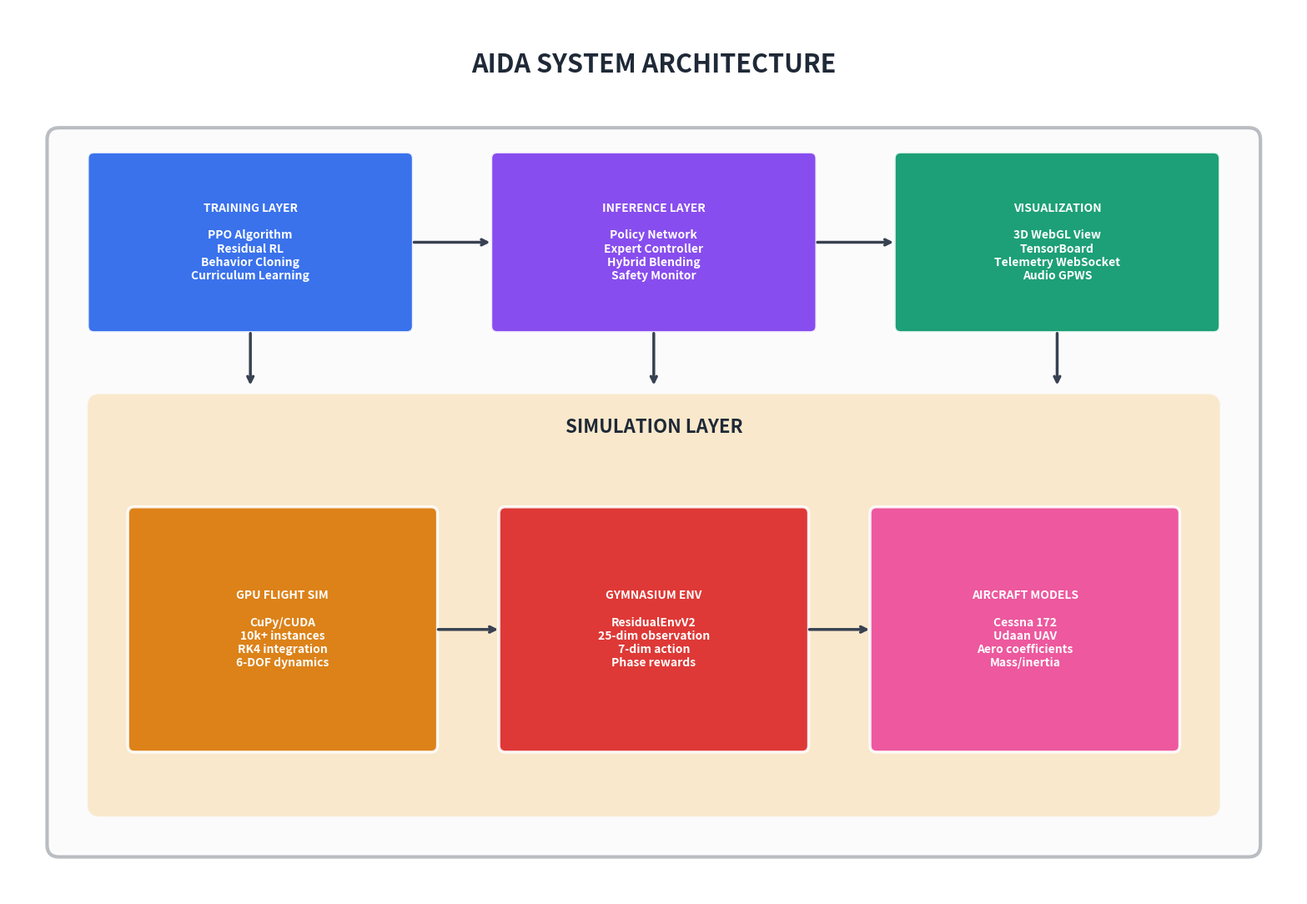

The script that saved this image: (Note: this script raises an exception after producing the figure.)
#!/usr/bin/env python3
"""
Generate high-quality architecture diagrams for AIDA README
"""

import matplotlib.pyplot as plt
import matplotlib.patches as mpatches
from matplotlib.patches import FancyBboxPatch, FancyArrowPatch, Circle, Rectangle, Polygon
from matplotlib.collections import PatchCollection
import numpy as np

# Set high DPI for crisp images
plt.rcParams['figure.dpi'] = 150
plt.rcParams['savefig.dpi'] = 250
plt.rcParams['font.family'] = 'sans-serif'
plt.rcParams['font.size'] = 12

# Color palette
COLORS = {
    'primary': '#2563EB',      # Blue
    'secondary': '#7C3AED',    # Purple
    'success': '#059669',      # Green
    'warning': '#D97706',      # Orange
    'danger': '#DC2626',       # Red
    'dark': '#1F2937',         # Dark gray
    'light': '#F3F4F6',        # Light gray
    'white': '#FFFFFF',
    'neural': '#EC4899',       # Pink for NN
    'expert': '#10B981',       # Teal for expert
    'sim': '#F59E0B',          # Amber for simulation
}

def create_rounded_box(ax, x, y, width, height, text, color, text_color='white', fontsize=11, alpha=0.9):
    """Create a rounded rectangle with centered text"""
    box = FancyBboxPatch((x, y), width, height,
                          boxstyle="round,pad=0.02,rounding_size=0.08",
                          facecolor=color, edgecolor='white', linewidth=2.5, alpha=alpha)
    ax.add_patch(box)
    ax.text(x + width/2, y + height/2, text, ha='center', va='center',
            fontsize=fontsize, fontweight='bold', color=text_color, wrap=True)
    return box

def draw_arrow(ax, start, end, color='#374151', style='->', lw=2.5):
    """Draw an arrow between two points"""
    ax.annotate('', xy=end, xytext=start,
                arrowprops=dict(arrowstyle=style, color=color, lw=lw))


# =============================================================================
# 1. SYSTEM ARCHITECTURE DIAGRAM
# =============================================================================
def create_system_architecture():
    fig, ax = plt.subplots(1, 1, figsize=(16, 11))
    ax.set_xlim(0, 16)
    ax.set_ylim(0, 11)
    ax.set_aspect('equal')
    ax.axis('off')

    # Title - positioned higher with more space
    ax.text(8, 10.3, 'AIDA SYSTEM ARCHITECTURE', ha='center', va='center',
            fontsize=22, fontweight='bold', color=COLORS['dark'])

    # Main container
    main_box = FancyBboxPatch((0.5, 0.5), 15, 9,
                               boxstyle="round,pad=0.02,rounding_size=0.15",
                               facecolor=COLORS['light'], edgecolor=COLORS['dark'],
                               linewidth=3, alpha=0.3)
    ax.add_patch(main_box)

    # Training Layer
    create_rounded_box(ax, 1, 7, 4, 2.2, 'TRAINING LAYER\n\nPPO Algorithm\nResidual RL\nBehavior Cloning\nCurriculum Learning',
                       COLORS['primary'], fontsize=10)

    # Inference Layer
    create_rounded_box(ax, 6, 7, 4, 2.2, 'INFERENCE LAYER\n\nPolicy Network\nExpert Controller\nHybrid Blending\nSafety Monitor',
                       COLORS['secondary'], fontsize=10)

    # Visualization Layer
    create_rounded_box(ax, 11, 7, 4, 2.2, 'VISUALIZATION\n\n3D WebGL View\nTensorBoard\nTelemetry WebSocket\nAudio GPWS',
                       COLORS['success'], fontsize=10)

    # Arrows between top layers
    draw_arrow(ax, (5, 8.1), (6, 8.1))
    draw_arrow(ax, (10, 8.1), (11, 8.1))

    # Simulation Layer (large box at bottom)
    sim_box = FancyBboxPatch((1, 1), 14, 5.2,
                              boxstyle="round,pad=0.02,rounding_size=0.15",
                              facecolor=COLORS['sim'], edgecolor='white',
                              linewidth=2, alpha=0.2)
    ax.add_patch(sim_box)
    ax.text(8, 5.8, 'SIMULATION LAYER', ha='center', va='center',
            fontsize=16, fontweight='bold', color=COLORS['dark'])

    # GPU Flight Sim
    create_rounded_box(ax, 1.5, 1.8, 3.8, 3, 'GPU FLIGHT SIM\n\nCuPy/CUDA\n10k+ instances\nRK4 integration\n6-DOF dynamics',
                       COLORS['warning'], fontsize=10)

    # Gymnasium Env
    create_rounded_box(ax, 6.1, 1.8, 3.8, 3, 'GYMNASIUM ENV\n\nResidualEnvV2\n25-dim observation\n7-dim action\nPhase rewards',
                       COLORS['danger'], fontsize=10)

    # Aircraft Models
    create_rounded_box(ax, 10.7, 1.8, 3.8, 3, 'AIRCRAFT MODELS\n\nCessna 172\nUdaan UAV\nAero coefficients\nMass/inertia',
                       COLORS['neural'], fontsize=10)

    # Vertical arrows from top to simulation
    draw_arrow(ax, (3, 7), (3, 6.3))
    draw_arrow(ax, (8, 7), (8, 6.3))
    draw_arrow(ax, (13, 7), (13, 6.3))

    # Horizontal connections in sim layer
    draw_arrow(ax, (5.3, 3.3), (6.1, 3.3))
    draw_arrow(ax, (9.9, 3.3), (10.7, 3.3))

    plt.tight_layout()
    plt.savefig('/home/AIDA/docs/img/system_architecture.png', bbox_inches='tight',
                facecolor='white', edgecolor='none')
    plt.close()
    print("Created: system_architecture.png")


# =============================================================================
# 2. NEURAL NETWORK ARCHITECTURE DIAGRAM
# =============================================================================
def create_nn_architecture():
    fig, ax = plt.subplots(1, 1, figsize=(16, 12))
    ax.set_xlim(0, 16)
    ax.set_ylim(0, 12)
    ax.set_aspect('equal')
    ax.axis('off')

    # Title - positioned at very top with plenty of space
    ax.text(8, 11.5, 'RESIDUAL RL NEURAL NETWORK ARCHITECTURE', ha='center', va='center',
            fontsize=20, fontweight='bold', color=COLORS['dark'])

    # Aircraft State Input
    create_rounded_box(ax, 0.3, 6.5, 3, 3, 'AIRCRAFT\nSTATE\n(12-dim)\n\nx, y, z\nu, v, w\nφ, θ, ψ\np, q, r',
                       COLORS['primary'], fontsize=10)

    # Observation Builder
    obs_box = FancyBboxPatch((4, 5), 3.5, 5.5,
                              boxstyle="round,pad=0.02,rounding_size=0.15",
                              facecolor=COLORS['light'], edgecolor=COLORS['dark'],
                              linewidth=2, alpha=0.5)
    ax.add_patch(obs_box)
    ax.text(5.75, 10, 'OBSERVATION\nBUILDER', ha='center', va='center',
            fontsize=13, fontweight='bold', color=COLORS['dark'])
    ax.text(5.75, 8.5, '25 dimensions', ha='center', va='center', fontsize=11, color=COLORS['dark'])
    ax.text(5.75, 7.7, 'State (12)', ha='center', va='center', fontsize=10, color=COLORS['dark'])
    ax.text(5.75, 7.0, '+ Expert (7)', ha='center', va='center', fontsize=10, color=COLORS['dark'])
    ax.text(5.75, 6.3, '+ Target (3)', ha='center', va='center', fontsize=10, color=COLORS['dark'])
    ax.text(5.75, 5.6, '+ Phase (3)', ha='center', va='center', fontsize=10, color=COLORS['dark'])

    # Arrow to obs builder
    draw_arrow(ax, (3.3, 8), (4, 8))

    # Expert Controller
    create_rounded_box(ax, 8, 7.5, 3, 3, 'EXPERT\nCONTROLLER\n(Classical)\n\nPhase FSM\nPID Control\nTrajectory Gen',
                       COLORS['expert'], fontsize=10)

    # Policy Network
    create_rounded_box(ax, 8, 3.5, 3, 3, 'POLICY\nNETWORK\n(Neural)\n\n512→512→256\nTanh output\n7-dim action',
                       COLORS['neural'], fontsize=10)

    # Arrows from obs builder
    draw_arrow(ax, (7.5, 8.5), (8, 9))
    draw_arrow(ax, (7.5, 6), (8, 5))

    # Blending Box
    blend_box = FancyBboxPatch((11.5, 4.5), 4, 5,
                                boxstyle="round,pad=0.02,rounding_size=0.15",
                                facecolor=COLORS['warning'], edgecolor='white',
                                linewidth=2.5, alpha=0.9)
    ax.add_patch(blend_box)
    ax.text(13.5, 9, 'RESIDUAL\nBLENDING', ha='center', va='center',
            fontsize=14, fontweight='bold', color='white')
    ax.text(13.5, 7.5, 'u_total =', ha='center', va='center', fontsize=12, color='white')
    ax.text(13.5, 6.8, 'u_expert + λ × δ_nn', ha='center', va='center', fontsize=12, color='white', style='italic')

    # Residual scales
    ax.text(13.5, 5.8, 'Residual Scales (λ):', ha='center', va='center', fontsize=10, color='white', fontweight='bold')
    ax.text(13.5, 5.2, 'Throttle: ±15%', ha='center', va='center', fontsize=9, color='white')
    ax.text(13.5, 4.7, 'Rudder: ±10%', ha='center', va='center', fontsize=9, color='white')

    # Arrows to blending
    draw_arrow(ax, (11, 9), (11.5, 8))
    draw_arrow(ax, (11, 5), (11.5, 6))
    ax.text(11.2, 8.8, 'u_expert', fontsize=10, color=COLORS['expert'], fontweight='bold')
    ax.text(11.2, 5.3, 'δ_nn', fontsize=10, color=COLORS['neural'], fontweight='bold')

    # Output to simulator
    create_rounded_box(ax, 12, 1, 3, 2.5, 'FLIGHT\nSIMULATOR\n\nGPU 6-DOF',
                       COLORS['dark'], fontsize=11)
    draw_arrow(ax, (13.5, 4.5), (13.5, 3.5))

    # Network specs table
    ax.text(1.5, 4.5, 'Network Specifications:', ha='left', va='center', fontsize=12, fontweight='bold', color=COLORS['dark'])
    specs = [
        'Input: 25 dims',
        'Hidden 1: 512 (ReLU)',
        'Hidden 2: 512 (ReLU)',
        'Hidden 3: 256 (ReLU)',
        'Output: 7 dims (Tanh)',
        'Total: ~411k params'
    ]
    for i, spec in enumerate(specs):
        ax.text(1.5, 3.8 - i*0.55, spec, ha='left', va='center', fontsize=10, color=COLORS['dark'], family='monospace')

    plt.tight_layout()
    plt.savefig('/home/AIDA/docs/img/nn_architecture.png', bbox_inches='tight',
                facecolor='white', edgecolor='none')
    plt.close()
    print("Created: nn_architecture.png")


# =============================================================================
# 3. TRAINING PIPELINE DIAGRAM
# =============================================================================
def create_training_pipeline():
    fig, ax = plt.subplots(1, 1, figsize=(16, 10))
    ax.set_xlim(0, 16)
    ax.set_ylim(0, 10)
    ax.set_aspect('equal')
    ax.axis('off')

    # Title
    ax.text(8, 9.3, 'TRAINING ALGORITHM PIPELINE', ha='center', va='center',
            fontsize=20, fontweight='bold', color=COLORS['dark'])

    # Stage 1: Expert
    create_rounded_box(ax, 0.5, 5, 4.5, 3, 'STAGE 1:\nExpert Demonstration\n\nClassical Controller\n(FSM + PID)\n11 flight phases\n100% success rate',
                       COLORS['expert'], fontsize=10)

    # Stage 2: BC
    create_rounded_box(ax, 5.75, 5, 4.5, 3, 'STAGE 2:\nBehavior Cloning\n\nSupervised Learning\nLoss: MSE(π, a_expert)\n50k transitions\n10-20 epochs',
                       COLORS['primary'], fontsize=10)

    # Stage 3: PPO
    create_rounded_box(ax, 11, 5, 4.5, 3, 'STAGE 3:\nResidual PPO\n\nProximal Policy Opt.\nNN learns corrections\nPhase-specific rewards\n2M timesteps',
                       COLORS['neural'], fontsize=10)

    # Arrows
    draw_arrow(ax, (5, 6.5), (5.75, 6.5), lw=3)
    draw_arrow(ax, (10.25, 6.5), (11, 6.5), lw=3)

    # PPO Hyperparameters box
    hyper_box = FancyBboxPatch((0.5, 0.8), 7, 3.5,
                                boxstyle="round,pad=0.02,rounding_size=0.15",
                                facecolor=COLORS['light'], edgecolor=COLORS['dark'],
                                linewidth=2, alpha=0.5)
    ax.add_patch(hyper_box)
    ax.text(4, 3.9, 'PPO Hyperparameters', ha='center', va='center',
            fontsize=14, fontweight='bold', color=COLORS['dark'])

    params = [
        ('learning_rate', '1e-4'),
        ('n_steps', '4096'),
        ('batch_size', '256'),
        ('gamma', '0.995'),
        ('clip_range', '0.1'),
        ('ent_coef', '0.005'),
    ]
    for i, (name, val) in enumerate(params):
        col = i // 3
        row = i % 3
        ax.text(1.2 + col*3, 3.2 - row*0.7, f'{name}: {val}', ha='left', va='center',
                fontsize=11, color=COLORS['dark'], family='monospace')

    # Reward structure box
    reward_box = FancyBboxPatch((8, 0.8), 7.5, 3.5,
                                 boxstyle="round,pad=0.02,rounding_size=0.15",
                                 facecolor=COLORS['light'], edgecolor=COLORS['dark'],
                                 linewidth=2, alpha=0.5)
    ax.add_patch(reward_box)
    ax.text(11.75, 3.9, 'Phase-Specific Rewards', ha='center', va='center',
            fontsize=14, fontweight='bold', color=COLORS['dark'])

    rewards = [
        'Takeoff: +speed, -centerline_err, +climb',
        'Cruise: +alt_track, +hdg_track, -ctrl_effort',
        'Approach: +glideslope, +localizer, +landing'
    ]
    for i, r in enumerate(rewards):
        ax.text(8.5, 3.1 - i*0.7, r, ha='left', va='center', fontsize=11, color=COLORS['dark'])

    plt.tight_layout()
    plt.savefig('/home/AIDA/docs/img/training_pipeline.png', bbox_inches='tight',
                facecolor='white', edgecolor='none')
    plt.close()
    print("Created: training_pipeline.png")


# =============================================================================
# 4. SOFTWARE ARCHITECTURE DIAGRAM
# =============================================================================
def create_software_architecture():
    fig, ax = plt.subplots(1, 1, figsize=(16, 12))
    ax.set_xlim(0, 16)
    ax.set_ylim(0, 12)
    ax.set_aspect('equal')
    ax.axis('off')

    # Title
    ax.text(8, 11.3, 'SOFTWARE PACKAGE ARCHITECTURE', ha='center', va='center',
            fontsize=20, fontweight='bold', color=COLORS['dark'])

    # aida_sim package
    pkg1 = FancyBboxPatch((0.5, 5.5), 3.5, 5,
                           boxstyle="round,pad=0.02,rounding_size=0.15",
                           facecolor=COLORS['primary'], edgecolor='white',
                           linewidth=2.5, alpha=0.9)
    ax.add_patch(pkg1)
    ax.text(2.25, 10, 'aida_sim/', ha='center', va='center',
            fontsize=14, fontweight='bold', color='white')
    modules1 = ['env/', '  flight_env', '  residual_env_v2', 'dynamics/', 'systems/', 'io/telemetry']
    for i, m in enumerate(modules1):
        ax.text(1, 9.2 - i*0.6, m, ha='left', va='center', fontsize=10, color='white', family='monospace')

    # scripts package
    pkg2 = FancyBboxPatch((4.5, 5.5), 3.5, 5,
                           boxstyle="round,pad=0.02,rounding_size=0.15",
                           facecolor=COLORS['secondary'], edgecolor='white',
                           linewidth=2.5, alpha=0.9)
    ax.add_patch(pkg2)
    ax.text(6.25, 10, 'scripts/', ha='center', va='center',
            fontsize=14, fontweight='bold', color='white')
    modules2 = ['train_*.py', 'run_*.py', 'generate_*.py', 'test_*.py', 'triangle_controller']
    for i, m in enumerate(modules2):
        ax.text(5, 9.2 - i*0.6, m, ha='left', va='center', fontsize=10, color='white', family='monospace')

    # viewer package
    pkg3 = FancyBboxPatch((8.5, 5.5), 3.5, 5,
                           boxstyle="round,pad=0.02,rounding_size=0.15",
                           facecolor=COLORS['success'], edgecolor='white',
                           linewidth=2.5, alpha=0.9)
    ax.add_patch(pkg3)
    ax.text(10.25, 10, 'viewer/', ha='center', va='center',
            fontsize=14, fontweight='bold', color='white')
    modules3 = ['public/', '  index.html', '  viewer.js', '  engine_sound.js', 'components/']
    for i, m in enumerate(modules3):
        ax.text(9, 9.2 - i*0.6, m, ha='left', va='center', fontsize=10, color='white', family='monospace')

    # gpu-flight-dynamics
    pkg4 = FancyBboxPatch((12.5, 5.5), 3, 5,
                           boxstyle="round,pad=0.02,rounding_size=0.15",
                           facecolor=COLORS['warning'], edgecolor='white',
                           linewidth=2.5, alpha=0.9)
    ax.add_patch(pkg4)
    ax.text(14, 10, 'gpu-flight-\ndynamics/', ha='center', va='center',
            fontsize=12, fontweight='bold', color='white')
    modules4 = ['python/', '  flight_dynamics', '  aircraft_db']
    for i, m in enumerate(modules4):
        ax.text(12.8, 8.5 - i*0.6, m, ha='left', va='center', fontsize=10, color='white', family='monospace')

    # Data flow arrows
    draw_arrow(ax, (4, 8), (4.5, 8))
    draw_arrow(ax, (8, 8), (8.5, 8))
    draw_arrow(ax, (12, 8), (12.5, 8))

    # Bottom section - models and checkpoints
    create_rounded_box(ax, 0.5, 1, 4.5, 3.5, 'models/\n\nTrained weights (.zip)\nVersion controlled\nresidual_ppo_v2_7ctrl.zip',
                       COLORS['danger'], fontsize=11)

    create_rounded_box(ax, 5.75, 1, 4.5, 3.5, 'checkpoints/\n\nTraining checkpoints\nTensorBoard logs\nNot in git (.gitignore)',
                       COLORS['dark'], fontsize=11)

    create_rounded_box(ax, 11, 1, 4.5, 3.5, 'docs/\n\nArchitecture diagrams\nFlight screenshots\nREADME, guides',
                       COLORS['neural'], fontsize=11)

    plt.tight_layout()
    plt.savefig('/home/AIDA/docs/img/software_architecture.png', bbox_inches='tight',
                facecolor='white', edgecolor='none')
    plt.close()
    print("Created: software_architecture.png")


# =============================================================================
# 5. DEVELOPMENT ENVIRONMENT DIAGRAM
# =============================================================================
def create_dev_environment():
    fig, ax = plt.subplots(1, 1, figsize=(14, 10))
    ax.set_xlim(0, 14)
    ax.set_ylim(0, 10)
    ax.set_aspect('equal')
    ax.axis('off')

    # Title
    ax.text(7, 9.3, 'DEVELOPMENT ENVIRONMENT', ha='center', va='center',
            fontsize=20, fontweight='bold', color=COLORS['dark'])

    # Hardware box
    hw_box = FancyBboxPatch((0.5, 4.5), 6, 4,
                             boxstyle="round,pad=0.02,rounding_size=0.15",
                             facecolor=COLORS['dark'], edgecolor='white',
                             linewidth=2.5, alpha=0.9)
    ax.add_patch(hw_box)
    ax.text(3.5, 8, 'HARDWARE: Dell 7920', ha='center', va='center',
            fontsize=14, fontweight='bold', color='white')
    hw_specs = [
        'CPU: Intel Xeon (16+ cores)',
        'GPU: NVIDIA RTX 4060 (8GB)',
        'RAM: 32+ GB DDR4',
        'OS: Windows 11 + WSL2'
    ]
    for i, spec in enumerate(hw_specs):
        ax.text(1.2, 7.2 - i*0.65, spec, ha='left', va='center', fontsize=12, color='white')

    # Software stack
    sw_box = FancyBboxPatch((7.5, 4.5), 6, 4,
                             boxstyle="round,pad=0.02,rounding_size=0.15",
                             facecolor=COLORS['primary'], edgecolor='white',
                             linewidth=2.5, alpha=0.9)
    ax.add_patch(sw_box)
    ax.text(10.5, 8, 'SOFTWARE STACK', ha='center', va='center',
            fontsize=14, fontweight='bold', color='white')
    sw_specs = [
        'Python 3.10+',
        'PyTorch 2.x + CUDA 12.x',
        'Stable-Baselines3 2.x',
        'CuPy (GPU NumPy)',
        'Three.js (WebGL)'
    ]
    for i, spec in enumerate(sw_specs):
        ax.text(8.2, 7.2 - i*0.55, spec, ha='left', va='center', fontsize=12, color='white')

    # Performance benchmarks
    perf_box = FancyBboxPatch((0.5, 0.5), 13, 3.3,
                               boxstyle="round,pad=0.02,rounding_size=0.15",
                               facecolor=COLORS['success'], edgecolor='white',
                               linewidth=2.5, alpha=0.9)
    ax.add_patch(perf_box)
    ax.text(7, 3.4, 'PERFORMANCE BENCHMARKS', ha='center', va='center',
            fontsize=14, fontweight='bold', color='white')

    benchmarks = [
        ('GPU Sim (100 inst)', '50k steps/sec', '2,500x RT'),
        ('GPU Sim (1k inst)', '100k steps/sec', '5,000x RT'),
        ('GPU Sim (10k inst)', '569k steps/sec', '28,450x RT'),
        ('Training (16 envs)', '1,300 steps/sec', '-'),
    ]
    for i, (name, rate, rt) in enumerate(benchmarks):
        ax.text(1.2 + i*3.2, 2.5, name, ha='left', va='center', fontsize=10, color='white', fontweight='bold')
        ax.text(1.2 + i*3.2, 1.9, rate, ha='left', va='center', fontsize=10, color='white')
        ax.text(1.2 + i*3.2, 1.4, rt, ha='left', va='center', fontsize=9, color='#D1FAE5')

    plt.tight_layout()
    plt.savefig('/home/AIDA/docs/img/dev_environment.png', bbox_inches='tight',
                facecolor='white', edgecolor='none')
    plt.close()
    print("Created: dev_environment.png")


# =============================================================================
# 6. CROSS-COUNTRY FLIGHT PROFILE
# =============================================================================
def create_flight_profile():
    fig, ax = plt.subplots(1, 1, figsize=(16, 7))

    # Flight data points (distance nm, altitude ft)
    distances = [0, 2, 5, 8, 12, 16, 20, 24, 26, 28, 29.5, 30.5, 31]
    altitudes = [1400, 2000, 3500, 4500, 5500, 5500, 5500, 5500, 4500, 3000, 1800, 1450, 1400]

    # Plot altitude profile
    ax.fill_between(distances, altitudes, 1400, alpha=0.3, color=COLORS['primary'])
    ax.plot(distances, altitudes, 'o-', color=COLORS['primary'], linewidth=3, markersize=10)

    # Phase annotations
    phases = [
        (0.5, 1900, 'TAKEOFF', COLORS['success']),
        (3.5, 3200, 'CLIMB\n500 fpm', COLORS['primary']),
        (14, 5900, 'CRUISE @ 5,500 ft, 110 KTAS', COLORS['secondary']),
        (26, 4200, 'DESCENT', COLORS['warning']),
        (29.5, 2400, 'APPROACH', COLORS['danger']),
        (30.8, 1800, 'LAND', COLORS['dark']),
    ]

    for x, y, text, color in phases:
        ax.annotate(text, xy=(x, y), fontsize=12, fontweight='bold', color=color,
                    ha='center', va='bottom')

    # Airports
    ax.annotate('SN65\nLake Waltanna', xy=(0, 1400), xytext=(0, 600),
                fontsize=12, fontweight='bold', color=COLORS['dark'],
                ha='center', va='top',
                arrowprops=dict(arrowstyle='->', color=COLORS['dark'], lw=2))

    ax.annotate('KHUT\nHutchinson', xy=(31, 1400), xytext=(31, 600),
                fontsize=12, fontweight='bold', color=COLORS['dark'],
                ha='center', va='top',
                arrowprops=dict(arrowstyle='->', color=COLORS['dark'], lw=2))

    # Styling
    ax.set_xlim(-1, 32)
    ax.set_ylim(0, 6500)
    ax.set_xlabel('Distance (nautical miles)', fontsize=14, fontweight='bold')
    ax.set_ylabel('Altitude (feet MSL)', fontsize=14, fontweight='bold')
    ax.set_title('CROSS-COUNTRY FLIGHT PROFILE: SN65 → KHUT (31 NM)',
                 fontsize=18, fontweight='bold', color=COLORS['dark'], pad=15)
    ax.grid(True, alpha=0.3)
    ax.set_facecolor('#F8FAFC')
    ax.tick_params(axis='both', labelsize=12)

    # Add ground line
    ax.axhline(y=1400, color=COLORS['success'], linestyle='--', alpha=0.5, linewidth=2, label='Ground Level (~1,400 ft)')
    ax.legend(loc='upper right', fontsize=11)

    plt.tight_layout()
    plt.savefig('/home/AIDA/docs/img/flight_profile.png', bbox_inches='tight',
                facecolor='white', edgecolor='none')
    plt.close()
    print("Created: flight_profile.png")


# =============================================================================
# MAIN
# =============================================================================
if __name__ == '__main__':
    print("Generating AIDA architecture diagrams...")
    print("=" * 50)

    create_system_architecture()
    create_nn_architecture()
    create_training_pipeline()
    create_software_architecture()
    create_dev_environment()
    create_flight_profile()

    print("=" * 50)
    print("All diagrams generated in /home/AIDA/docs/img/")
